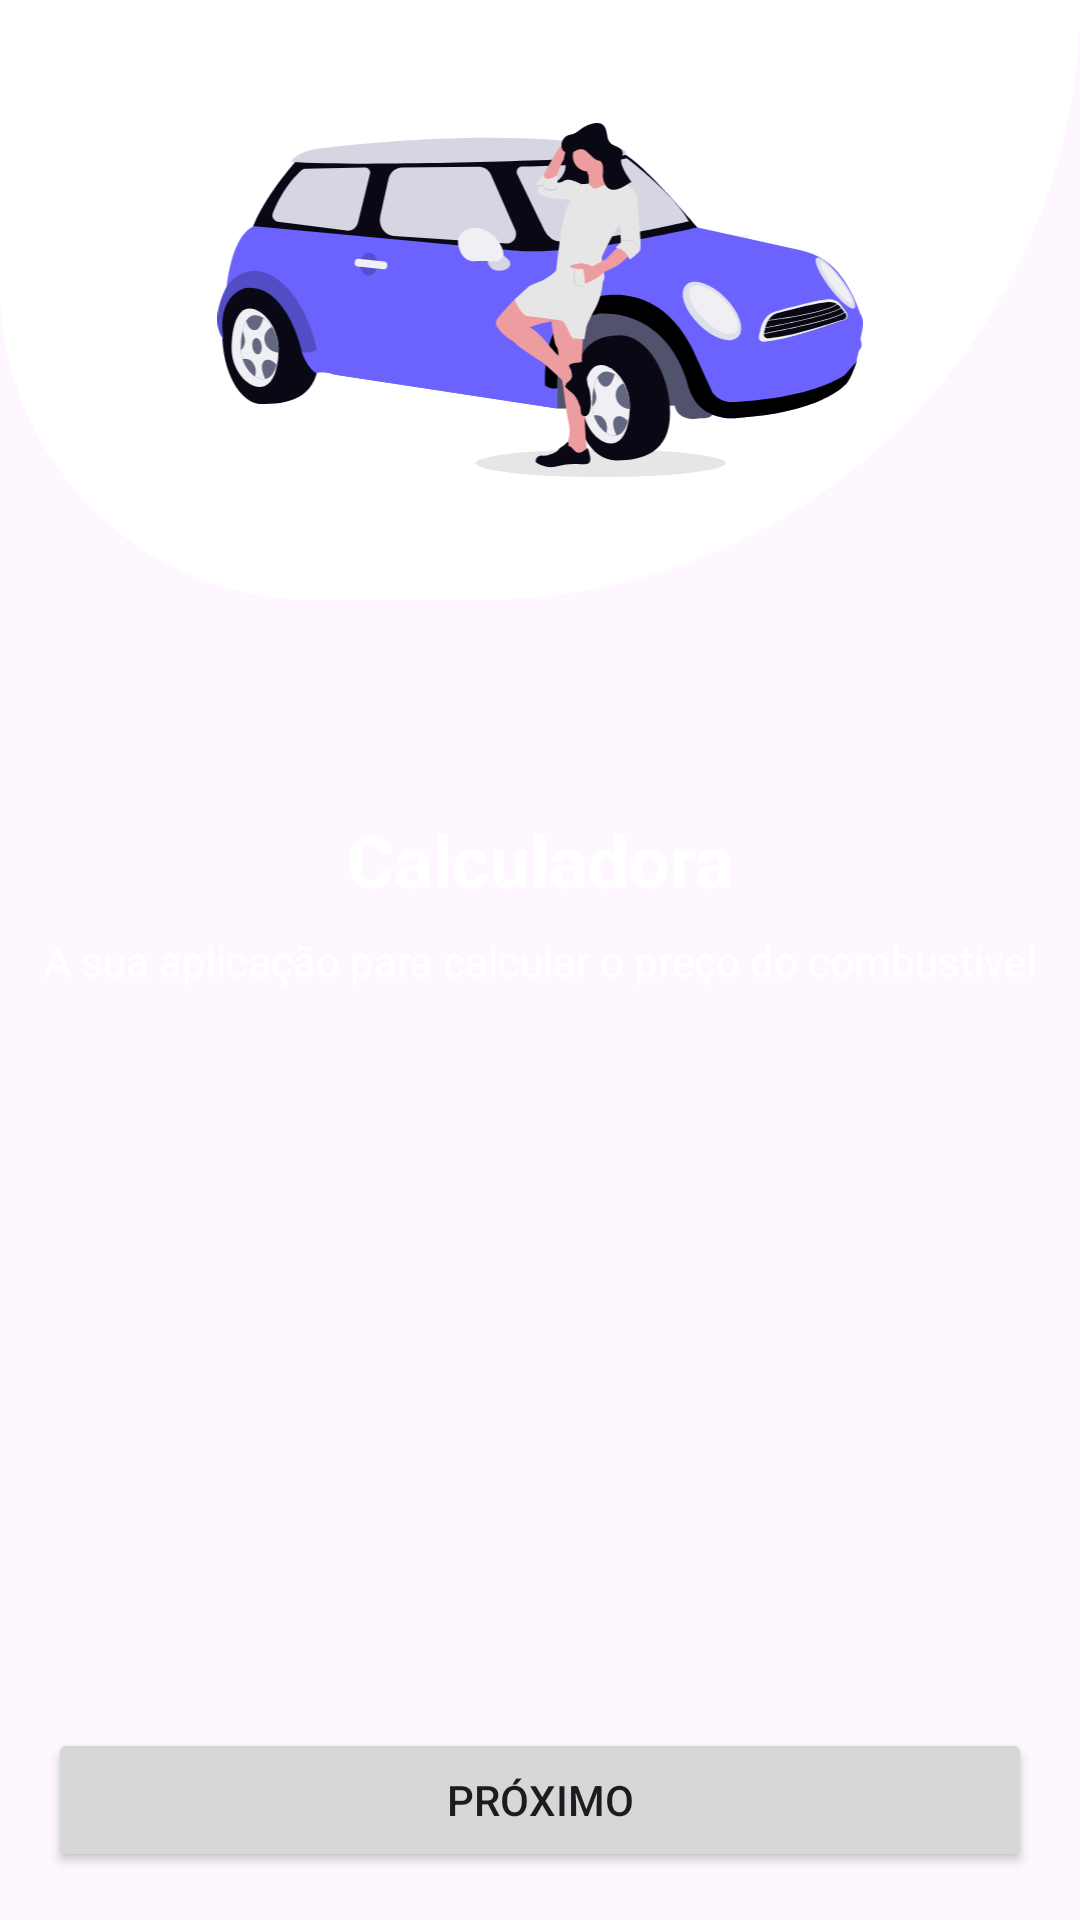

Android layout source for this screen:
<!-- AndroidManifest.xml: application theme Theme.FuelApp -->
<!-- res/layout/activity_main.xml -->
<?xml version="1.0" encoding="utf-8"?>
<androidx.constraintlayout.widget.ConstraintLayout xmlns:android="http://schemas.android.com/apk/res/android"
    xmlns:app="http://schemas.android.com/apk/res-auto"
    xmlns:tools="http://schemas.android.com/tools"
    android:id="@+id/main"
    android:background="@color/background"
    android:layout_width="match_parent"
    android:layout_height="match_parent"
    tools:context=".MainActivity">


    <LinearLayout
        android:layout_width="match_parent"
        android:layout_height="200dp"
        android:gravity="center"
        android:background="@drawable/bg_rounded"
        app:layout_constraintEnd_toEndOf="parent"
        app:layout_constraintHorizontal_bias="0.0"
        app:layout_constraintStart_toStartOf="parent"
        app:layout_constraintTop_toTopOf="parent">

        <ImageView
            android:layout_width="306dp"
            android:layout_height="118dp"
            android:contentDescription="@string/main_image"
            android:src="@drawable/icon_pin_car" />
    </LinearLayout>

    <TextView
        android:id="@+id/tvDescricao"
        android:layout_width="wrap_content"
        android:layout_height="wrap_content"
        android:textColor="@color/white"
        android:text="A sua aplicação para calcular o preço do combustivel"
        app:layout_constraintBottom_toBottomOf="parent"
        app:layout_constraintEnd_toEndOf="parent"
        app:layout_constraintStart_toStartOf="parent"
        app:layout_constraintTop_toTopOf="parent" />

    <Button
        android:id="@+id/btnSubmeter"
        android:layout_width="0dp"
        android:layout_height="wrap_content"
        android:layout_marginStart="16dp"
        android:layout_marginEnd="16dp"
        android:layout_marginBottom="16dp"
        android:text="Próximo"
        app:layout_constraintBottom_toBottomOf="parent"
        app:layout_constraintEnd_toEndOf="parent"
        app:layout_constraintStart_toStartOf="parent" />

    <TextView
        android:id="@+id/textView"
        android:layout_width="wrap_content"
        android:layout_height="wrap_content"
        android:layout_marginBottom="8dp"
        android:text="Calculadora"
        android:textColor="@android:color/white"
        android:textSize="24sp"
        android:textStyle="bold"
        app:layout_constraintBottom_toTopOf="@+id/tvDescricao"
        app:layout_constraintEnd_toEndOf="parent"
        app:layout_constraintStart_toStartOf="parent" />

</androidx.constraintlayout.widget.ConstraintLayout>
<!-- resources referenced by this layout -->
<resources>
  <!-- drawable bg_rounded (drawable) -->
  <?xml version="1.0" encoding="utf-8"?>
  <shape xmlns:android="http://schemas.android.com/apk/res/android"
      android:shape="rectangle">
  
      <solid android:color="@android:color/white" />
  
      <corners
          android:topRightRadius="0dp"
          android:topLeftRadius="0dp"
          android:bottomRightRadius="230dp"
          android:bottomLeftRadius="120dp"/>
  
      <padding
          android:left="12dp"
          android:top="12dp"
          android:bottom="12dp"
          android:right="12dp" />
  
  
  </shape>
  <!-- drawable icon_pin_car: vector/xml drawable (drawable, 26886 chars, omitted) -->
  <string name="main_image">Main Image</string>
  <style name="Theme.FuelApp" parent="Base.Theme.FuelApp" />
  <style name="Base.Theme.FuelApp" parent="Theme.Material3.DayNight.NoActionBar">
          
          
      </style>
  <!-- not gathered from this repository: default colours our renderer supplied (Android Studio template values) -->
  <color name="white">#FFFFFFFF</color>
</resources>
